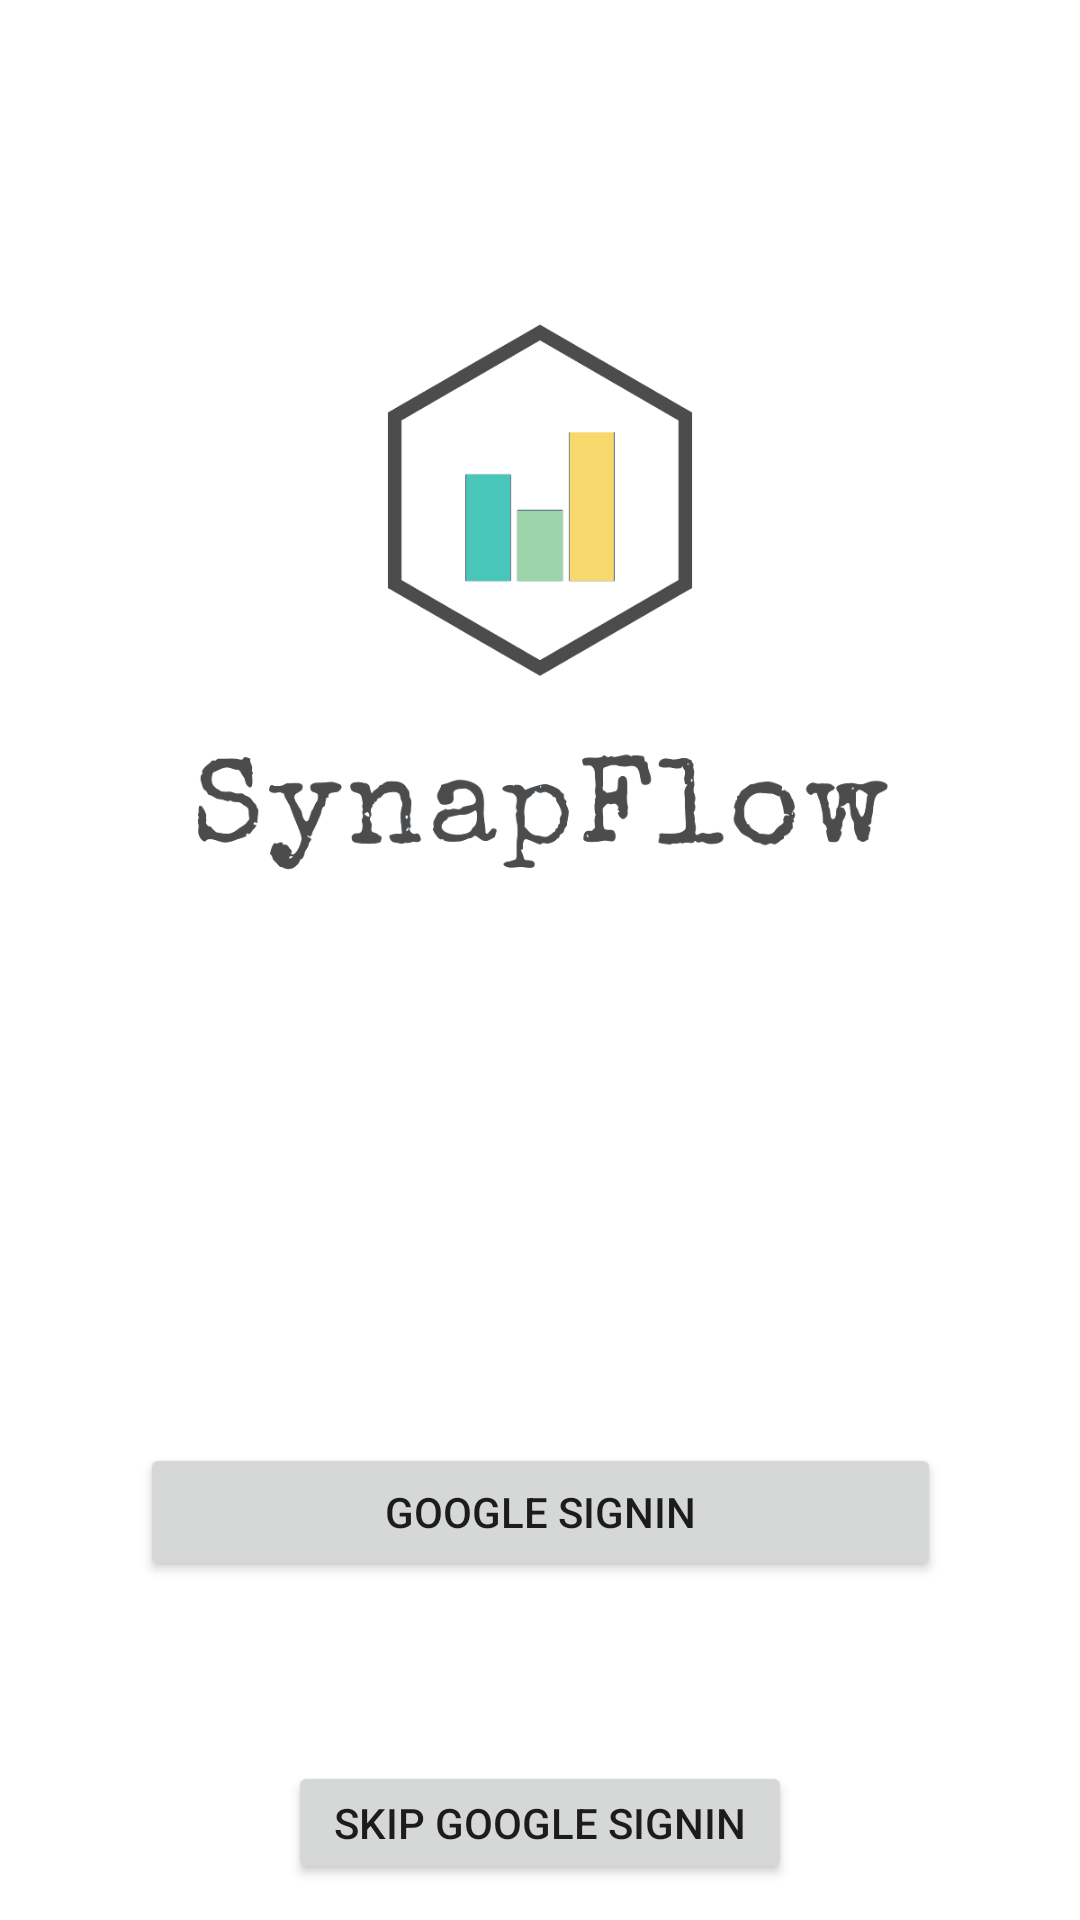

Reconstruct the res/layout file that produces this screen, plus the resources it refers to.
<!-- AndroidManifest.xml: application theme Theme.SynapFlow -->
<!-- res/layout/activity_main.xml -->
<?xml version="1.0" encoding="utf-8"?>
<androidx.constraintlayout.widget.ConstraintLayout xmlns:android="http://schemas.android.com/apk/res/android"
    xmlns:app="http://schemas.android.com/apk/res-auto"
    xmlns:tools="http://schemas.android.com/tools"
    android:layout_width="match_parent"
    android:layout_height="match_parent"
    android:orientation="vertical"
    tools:context=".MainActivity" >


    <ImageView
        android:id="@+id/imageView2"
        android:layout_width="match_parent"
        android:layout_height="401dp"
        app:layout_constraintEnd_toEndOf="parent"
        app:layout_constraintStart_toStartOf="parent"
        app:layout_constraintTop_toTopOf="parent"
        app:srcCompat="@drawable/newlogo" />

    <Button
        android:id="@+id/btnGoogSignIn"
        android:layout_width="267dp"
        android:layout_height="46dp"
        android:layout_marginTop="80dp"
        android:text="Google Signin"
        app:layout_constraintEnd_toEndOf="parent"
        app:layout_constraintStart_toStartOf="parent"
        app:layout_constraintTop_toBottomOf="@+id/imageView2" />

    <Button
        android:id="@+id/skipbtnGoogSignIn"
        android:layout_width="168dp"
        android:layout_height="41dp"
        android:layout_marginTop="60dp"
        android:text="Skip Google Signin"
        app:layout_constraintEnd_toEndOf="parent"
        app:layout_constraintStart_toStartOf="parent"
        app:layout_constraintTop_toBottomOf="@+id/btnGoogSignIn" />

</androidx.constraintlayout.widget.ConstraintLayout>
<!-- resources referenced by this layout -->
<resources>
  <!-- drawable newlogo: png bitmap (drawable, 50015 bytes) -->
  <style name="Theme.SynapFlow" parent="Theme.MaterialComponents.DayNight.DarkActionBar">
          
          <item name="colorPrimary">@color/Teal</item>
          <item name="colorPrimaryVariant">@color/Green</item>
          <item name="colorOnPrimary">@color/white</item>
          
          <item name="colorSecondary">@color/Teal</item>
          <item name="colorSecondaryVariant">@color/Dark_Gray</item>
          <item name="colorOnSecondary">@color/black</item>
          
          <item name="android:statusBarColor">?attr/colorPrimaryVariant</item>
          
      </style>
  <color name="Teal">#FF47C6B9</color>
  <color name="Green">#FF9BD5A9</color>
  <color name="white">#FFFFFFFF</color>
  
      // Custom Colors
  <color name="Dark_Gray">#FF4C4C4C</color>
  <color name="black">#FF000000</color>
</resources>
